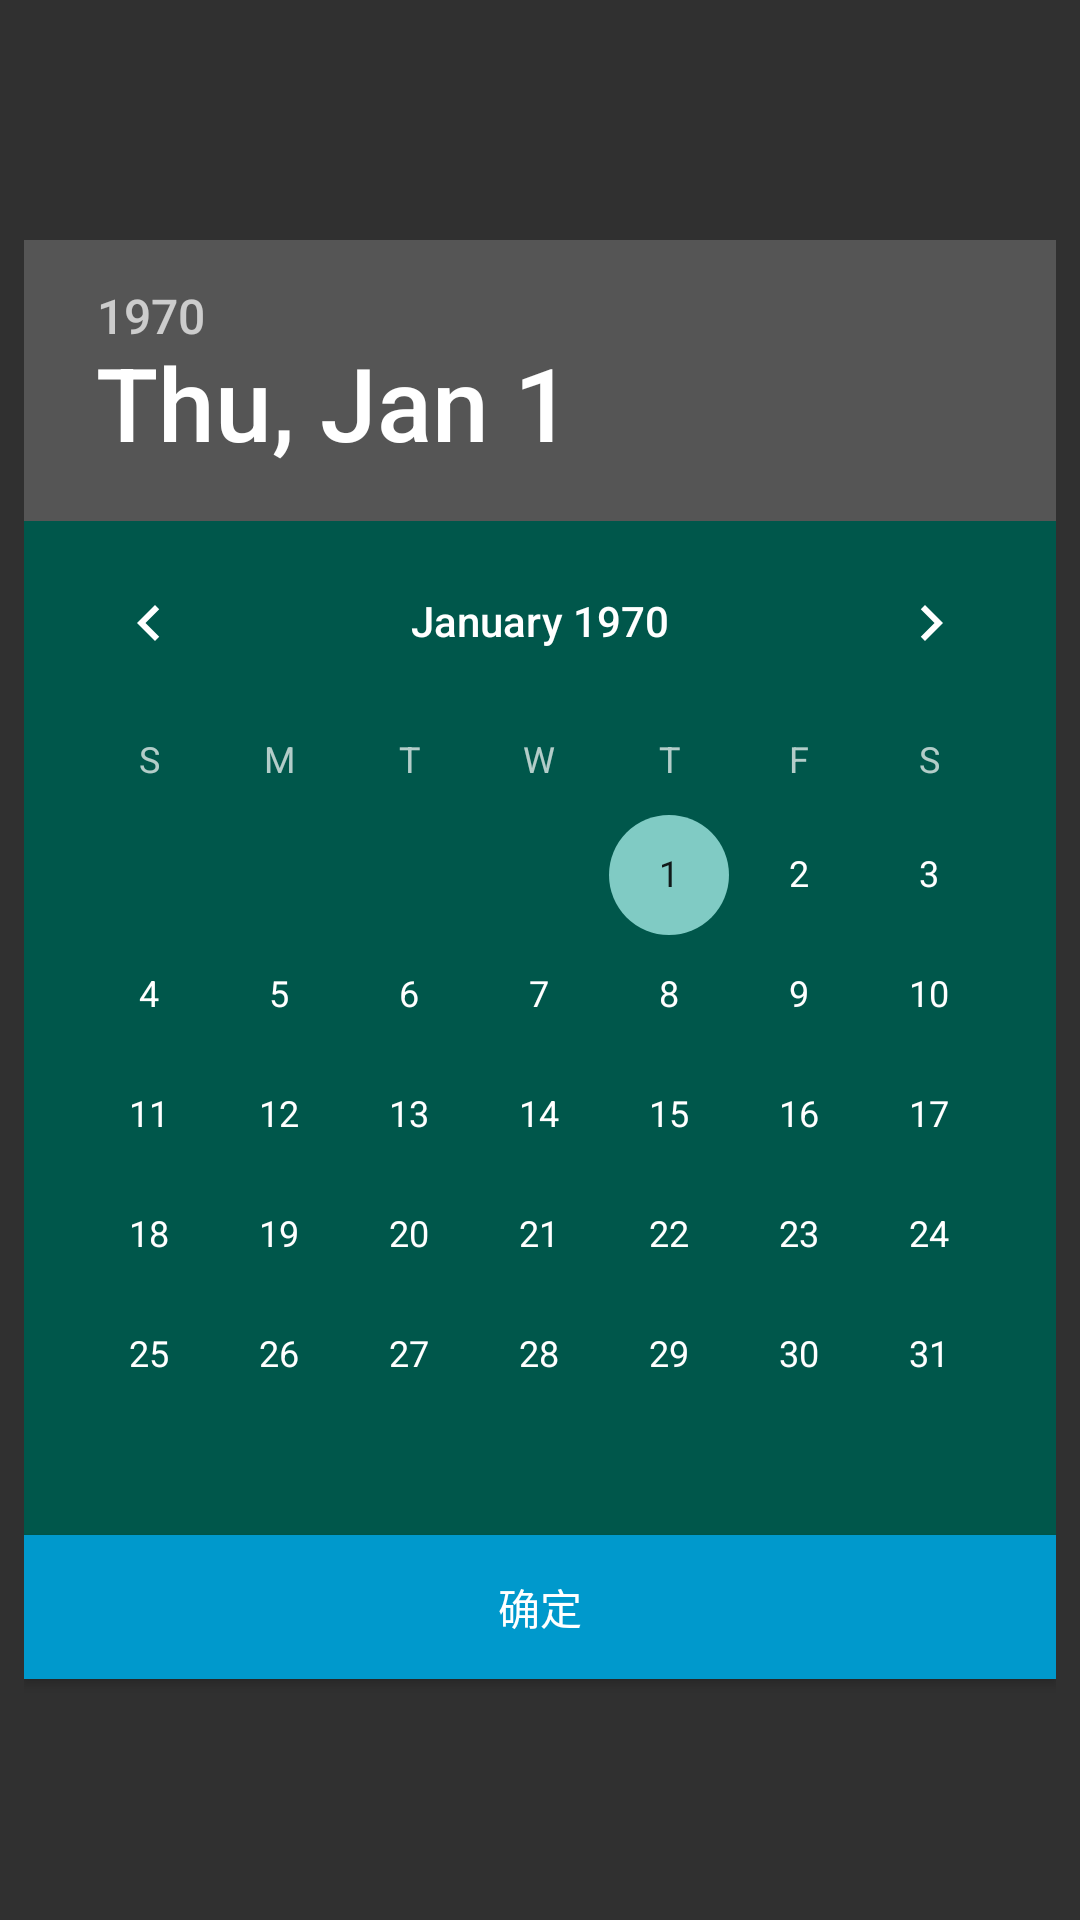

Android layout source for this screen:
<!-- AndroidManifest.xml: application theme Theme.Design.NoActionBar -->
<!-- res/layout/dialog_date_picker.xml -->
<?xml version="1.0" encoding="utf-8"?>
<LinearLayout xmlns:android="http://schemas.android.com/apk/res/android"
    android:layout_width="match_parent"
    android:layout_height="match_parent"
    android:gravity="center"
    android:orientation="vertical"
    android:padding="8dp">

    <DatePicker
        android:id="@+id/date_picker"
        android:layout_width="wrap_content"
        android:layout_height="wrap_content"
        android:background="@color/colorPrimaryDark" />

    <android.support.v7.widget.AppCompatButton
        android:id="@+id/date_submit"
        android:layout_width="match_parent"
        android:layout_height="wrap_content"
        android:background="@color/colorPrimary"
        android:text="确定" />

</LinearLayout>
<!-- resources referenced by this layout -->
<resources>
  <color name="colorPrimary">@android:color/holo_blue_dark</color>
  <color name="colorPrimaryDark">#00574B</color>
</resources>
